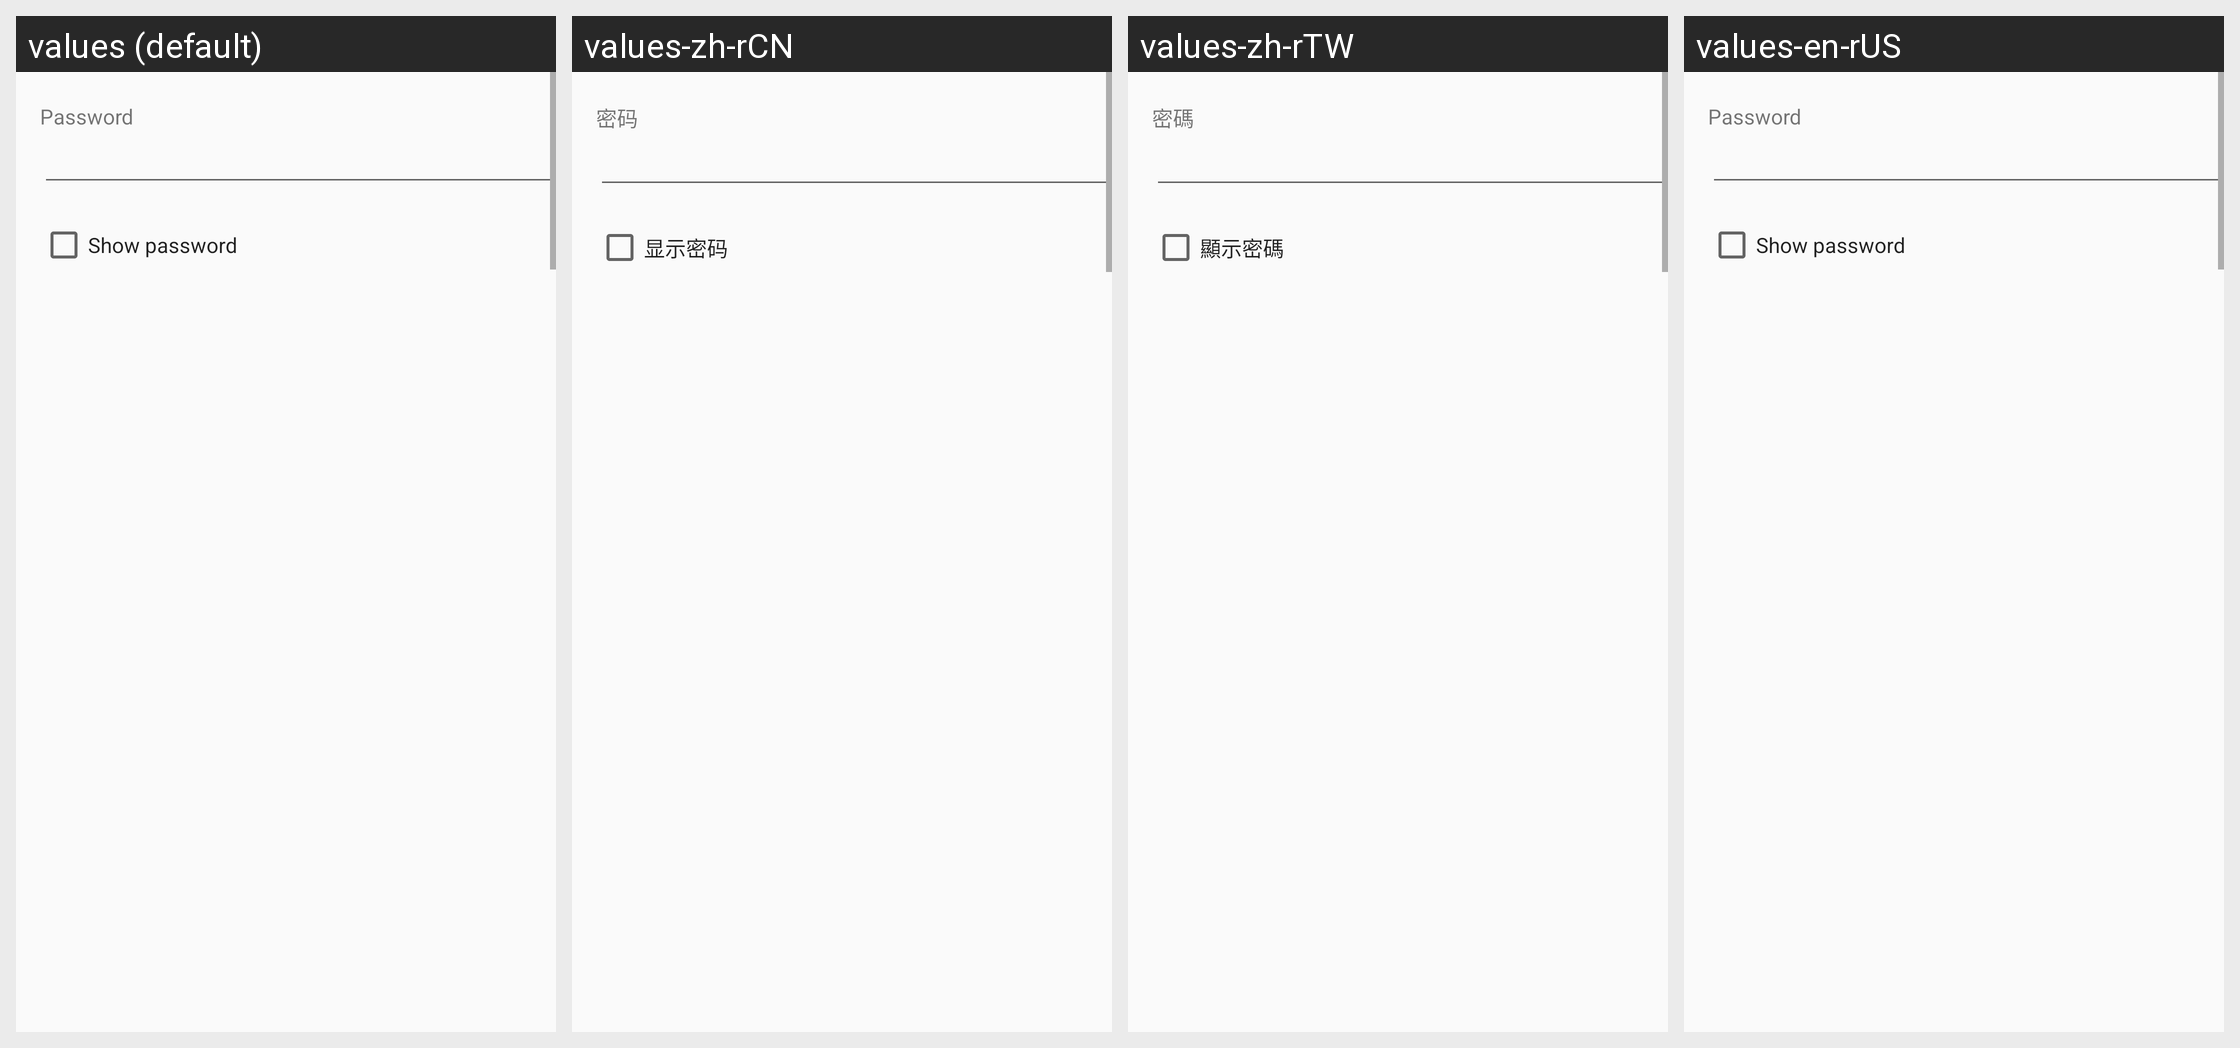

Translations of the strings shown on this Android screen, per locale in the grid:
Android screen res/layout/write_wifi_config_to_nfc.xml rendered under 4 locales, left to right: values (default), values-zh-rCN, values-zh-rTW, values-en-rUS. Device: Nexus 5 (rendered at 1080×1920; each locale shown at half size, 540×960, under a caption strip naming it); theme Theme.Settings.
Strings drawn on this screen, with the default value and each locale's value (text and hints the layout hard-codes, and strings that could not be matched under every locale, appear in the picture but are not listed):

wifi_password
  values: Password
  values-zh-rCN: 密码
  values-zh-rTW: 密碼
  values-en-rUS: Password  [not translated; the default value is used]

wifi_show_password
  values: Show password
  values-zh-rCN: 显示密码
  values-zh-rTW: 顯示密碼
  values-en-rUS: Show password  [not translated; the default value is used]
